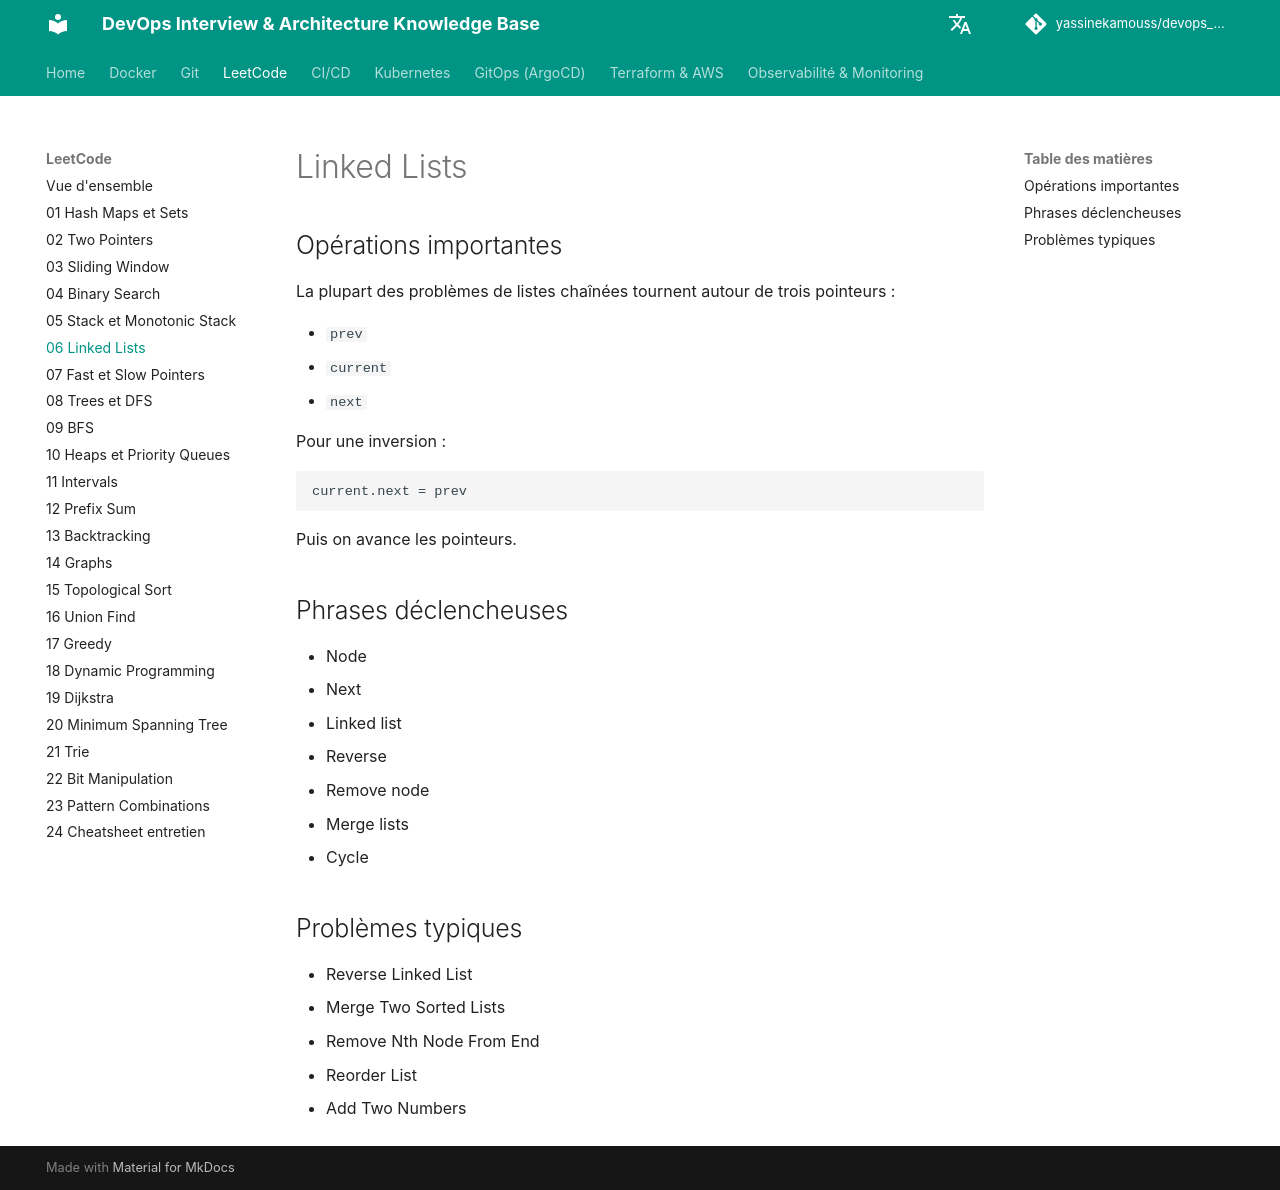

repository: yassinekamouss/devops_interview_prep · page: leetcode/06-linked-lists/index.html · generator: mkdocs

# Linked Lists

## Opérations importantes

La plupart des problèmes de listes chaînées tournent autour de trois pointeurs :

- `prev`
- `current`
- `next`

Pour une inversion :

```text
current.next = prev
```

Puis on avance les pointeurs.

## Phrases déclencheuses

- Node
- Next
- Linked list
- Reverse
- Remove node
- Merge lists
- Cycle

## Problèmes typiques

- Reverse Linked List
- Merge Two Sorted Lists
- Remove Nth Node From End
- Reorder List
- Add Two Numbers
